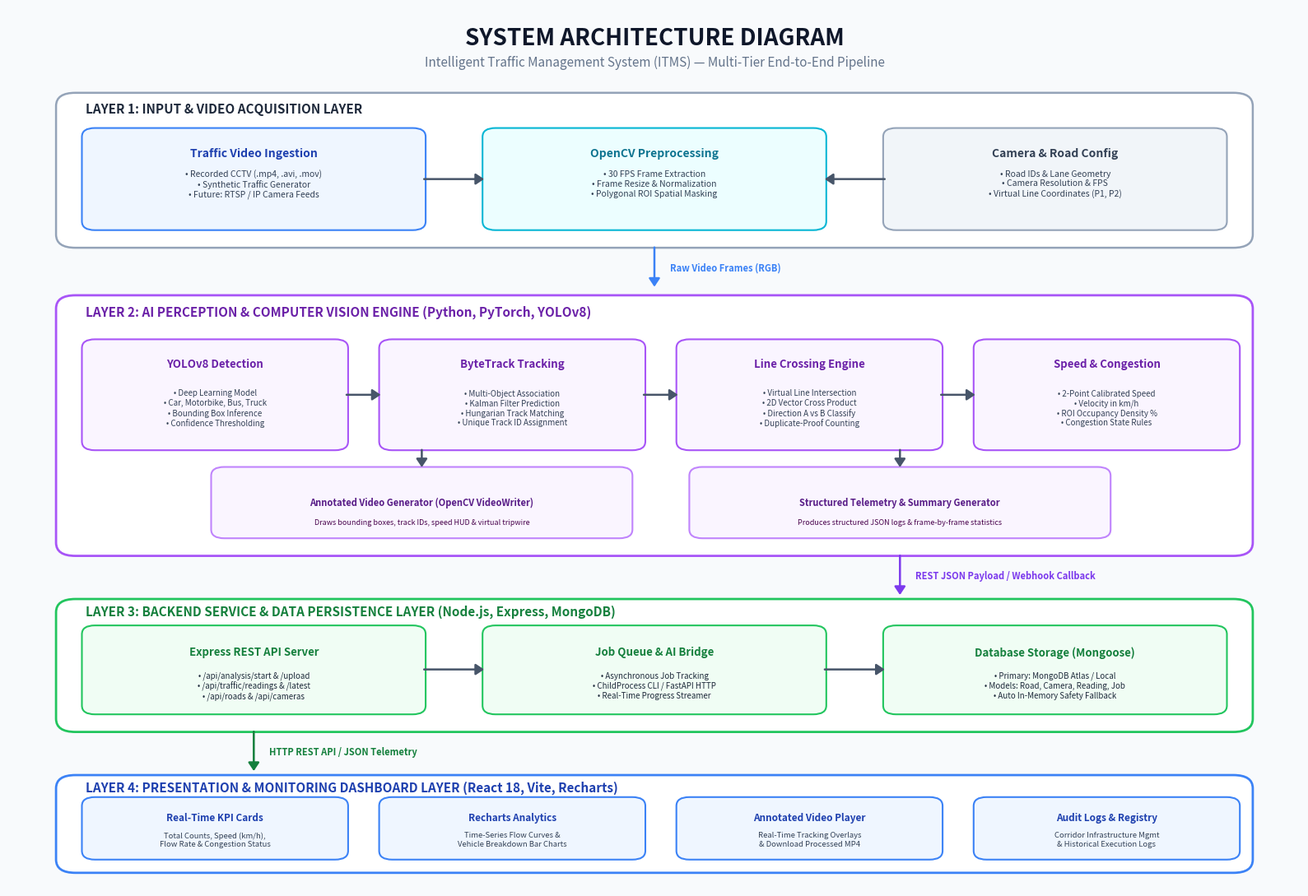

Write the Python code that produced this figure.
import matplotlib.pyplot as plt
import matplotlib.patches as patches
import os

def create_system_architecture_diagram(output_png, output_svg):
    # Set high resolution figure (16:10 ratio, 300 DPI)
    fig, ax = plt.subplots(figsize=(16, 11), dpi=300)
    fig.patch.set_facecolor('#F8FAFC')
    ax.set_facecolor('#F8FAFC')

    # Remove axes
    ax.set_xlim(0, 100)
    ax.set_ylim(0, 100)
    ax.axis('off')

    # Colors
    c_slate_dark = '#0F172A'
    c_slate_border = '#CBD5E1'
    c_blue_primary = '#1E40AF'
    c_blue_light = '#EFF6FF'
    c_blue_border = '#3B82F6'
    
    c_purple_bg = '#FAF5FF'
    c_purple_border = '#A855F7'
    c_purple_title = '#6B21A8'
    
    c_emerald_bg = '#F0FDF4'
    c_emerald_border = '#22C55E'
    c_emerald_title = '#15803D'

    c_amber_bg = '#FFFBEB'
    c_amber_border = '#F59E0B'
    c_amber_title = '#B45309'

    c_cyan_bg = '#ECFEFF'
    c_cyan_border = '#06B6D4'
    c_cyan_title = '#0E7490'

    # Title & Subtitle Banner
    ax.text(50, 96.5, "SYSTEM ARCHITECTURE DIAGRAM", 
            ha='center', va='center', fontsize=20, fontweight='bold', color=c_slate_dark, family='sans-serif')
    ax.text(50, 93.8, "Intelligent Traffic Management System (ITMS) — Multi-Tier End-to-End Pipeline", 
            ha='center', va='center', fontsize=11, color='#64748B', family='sans-serif')

    def draw_box(x, y, w, h, bg_color, border_color, radius=1.0, linewidth=1.5):
        box = patches.FancyBboxPatch((x, y), w, h,
                                     boxstyle=f"round,pad=0.3,rounding_size={radius}",
                                     facecolor=bg_color, edgecolor=border_color,
                                     linewidth=linewidth, zorder=2)
        ax.add_patch(box)
        return box

    def draw_arrow(x1, y1, x2, y2, label="", color='#475569', rad=0.0):
        connectionstyle = f"arc3,rad={rad}" if rad != 0.0 else "arc3,rad=0"
        arrow = patches.FancyArrowPatch((x1, y1), (x2, y2),
                                        connectionstyle=connectionstyle,
                                        arrowstyle='-|>,head_length=6,head_width=4',
                                        color=color, linewidth=1.8, zorder=5)
        ax.add_patch(arrow)
        if label:
            mx = (x1 + x2) / 2
            my = (y1 + y2) / 2
            ax.text(mx + 1.2, my, label, ha='left', va='center', fontsize=8,
                    fontweight='bold', color=color, zorder=6,
                    bbox=dict(boxstyle='square,pad=0.2', facecolor='#F8FAFC', edgecolor='none', alpha=0.9))

    # =========================================================================
    # TIER 1: INPUT & DATA ACQUISITION LAYER (Top Left / Stream)
    # =========================================================================
    draw_box(4, 73, 92, 17, '#FFFFFF', '#94A3B8', radius=1.5, linewidth=1.8)
    ax.text(6, 88, "LAYER 1: INPUT & VIDEO ACQUISITION LAYER", fontsize=11, fontweight='bold', color='#1E293B')

    # Sub-components in Layer 1
    # 1. Video Sources
    draw_box(6, 75, 26, 11, c_blue_light, c_blue_border)
    ax.text(19, 83.5, "Traffic Video Ingestion", ha='center', va='center', fontsize=10, fontweight='bold', color=c_blue_primary)
    ax.text(19, 80, "• Recorded CCTV (.mp4, .avi, .mov)\n• Synthetic Traffic Generator\n• Future: RTSP / IP Camera Feeds", 
            ha='center', va='center', fontsize=7.5, color='#334155')

    # 2. OpenCV Preprocessor
    draw_box(37, 75, 26, 11, c_cyan_bg, c_cyan_border)
    ax.text(50, 83.5, "OpenCV Preprocessing", ha='center', va='center', fontsize=10, fontweight='bold', color=c_cyan_title)
    ax.text(50, 80, "• 30 FPS Frame Extraction\n• Frame Resize & Normalization\n• Polygonal ROI Spatial Masking", 
            ha='center', va='center', fontsize=7.5, color='#334155')

    # 3. Parameter Config
    draw_box(68, 75, 26, 11, '#F1F5F9', '#94A3B8')
    ax.text(81, 83.5, "Camera & Road Config", ha='center', va='center', fontsize=10, fontweight='bold', color='#334155')
    ax.text(81, 80, "• Road IDs & Lane Geometry\n• Camera Resolution & FPS\n• Virtual Line Coordinates (P1, P2)", 
            ha='center', va='center', fontsize=7.5, color='#334155')

    draw_arrow(32, 80.5, 37, 80.5)
    draw_arrow(68, 80.5, 63, 80.5)

    # Down arrow to AI Layer
    draw_arrow(50, 73, 50, 68, "Raw Video Frames (RGB)", color=c_blue_border)

    # =========================================================================
    # TIER 2: AI COMPUTER VISION & PERCEPTION ENGINE (Python 3.13 / FastAPI)
    # =========================================================================
    draw_box(4, 38, 92, 29, '#FFFFFF', c_purple_border, radius=1.5, linewidth=2.0)
    ax.text(6, 65, "LAYER 2: AI PERCEPTION & COMPUTER VISION ENGINE (Python, PyTorch, YOLOv8)", 
            fontsize=11, fontweight='bold', color=c_purple_title)

    # Modules inside AI Engine
    # 2.1 YOLOv8 Detection
    draw_box(6, 50, 20, 12, c_purple_bg, c_purple_border)
    ax.text(16, 59.5, "YOLOv8 Detection", ha='center', va='center', fontsize=9.5, fontweight='bold', color=c_purple_title)
    ax.text(16, 54.5, "• Deep Learning Model\n• Car, Motorbike, Bus, Truck\n• Bounding Box Inference\n• Confidence Thresholding", 
            ha='center', va='center', fontsize=7, color='#334155')

    # 2.2 ByteTrack
    draw_box(29, 50, 20, 12, c_purple_bg, c_purple_border)
    ax.text(39, 59.5, "ByteTrack Tracking", ha='center', va='center', fontsize=9.5, fontweight='bold', color=c_purple_title)
    ax.text(39, 54.5, "• Multi-Object Association\n• Kalman Filter Prediction\n• Hungarian Track Matching\n• Unique Track ID Assignment", 
            ha='center', va='center', fontsize=7, color='#334155')

    # 2.3 Tripwire Counting & Direction
    draw_box(52, 50, 20, 12, c_purple_bg, c_purple_border)
    ax.text(62, 59.5, "Line Crossing Engine", ha='center', va='center', fontsize=9.5, fontweight='bold', color=c_purple_title)
    ax.text(62, 54.5, "• Virtual Line Intersection\n• 2D Vector Cross Product\n• Direction A vs B Classify\n• Duplicate-Proof Counting", 
            ha='center', va='center', fontsize=7, color='#334155')

    # 2.4 Speed & Density Analytics
    draw_box(75, 50, 20, 12, c_purple_bg, c_purple_border)
    ax.text(85, 59.5, "Speed & Congestion", ha='center', va='center', fontsize=9.5, fontweight='bold', color=c_purple_title)
    ax.text(85, 54.5, "• 2-Point Calibrated Speed\n• Velocity in km/h\n• ROI Occupancy Density %\n• Congestion State Rules", 
            ha='center', va='center', fontsize=7, color='#334155')

    # Connecting pipeline arrows inside Layer 2
    draw_arrow(26, 56, 29, 56)
    draw_arrow(49, 56, 52, 56)
    draw_arrow(72, 56, 75, 56)

    # AI Engine Outputs (Bottom row of Layer 2)
    draw_box(16, 40, 32, 7.5, '#FAF5FF', '#C084FC')
    ax.text(32, 43.8, "Annotated Video Generator (OpenCV VideoWriter)", ha='center', va='center', fontsize=8, fontweight='bold', color='#581C87')
    ax.text(32, 41.5, "Draws bounding boxes, track IDs, speed HUD & virtual tripwire", ha='center', va='center', fontsize=6.5, color='#4A044E')

    draw_box(53, 40, 32, 7.5, '#FAF5FF', '#C084FC')
    ax.text(69, 43.8, "Structured Telemetry & Summary Generator", ha='center', va='center', fontsize=8, fontweight='bold', color='#581C87')
    ax.text(69, 41.5, "Produces structured JSON logs & frame-by-frame statistics", ha='center', va='center', fontsize=6.5, color='#4A044E')

    draw_arrow(32, 50, 32, 47.5)
    draw_arrow(69, 50, 69, 47.5)

    # Down arrow to Backend Layer
    draw_arrow(69, 38, 69, 33, "REST JSON Payload / Webhook Callback", color='#7C3AED')

    # =========================================================================
    # TIER 3: BACKEND REST API & PERSISTENCE LAYER (Node.js / Express / MongoDB)
    # =========================================================================
    draw_box(4, 18, 92, 14.5, '#FFFFFF', c_emerald_border, radius=1.5, linewidth=2.0)
    ax.text(6, 31, "LAYER 3: BACKEND SERVICE & DATA PERSISTENCE LAYER (Node.js, Express, MongoDB)", 
            fontsize=11, fontweight='bold', color=c_emerald_title)

    # 3.1 REST API Routes & Controllers
    draw_box(6, 20, 26, 9.5, c_emerald_bg, c_emerald_border)
    ax.text(19, 26.8, "Express REST API Server", ha='center', va='center', fontsize=9.5, fontweight='bold', color=c_emerald_title)
    ax.text(19, 23, "• /api/analysis/start & /upload\n• /api/traffic/readings & /latest\n• /api/roads & /api/cameras", 
            ha='center', va='center', fontsize=7, color='#1E293B')

    # 3.2 Job Dispatcher & AI Bridge
    draw_box(37, 20, 26, 9.5, c_emerald_bg, c_emerald_border)
    ax.text(50, 26.8, "Job Queue & AI Bridge", ha='center', va='center', fontsize=9.5, fontweight='bold', color=c_emerald_title)
    ax.text(50, 23, "• Asynchronous Job Tracking\n• ChildProcess CLI / FastAPI HTTP\n• Real-Time Progress Streamer", 
            ha='center', va='center', fontsize=7, color='#1E293B')

    # 3.3 Database Store & Mongoose ODM
    draw_box(68, 20, 26, 9.5, c_emerald_bg, c_emerald_border)
    ax.text(81, 26.8, "Database Storage (Mongoose)", ha='center', va='center', fontsize=9.5, fontweight='bold', color=c_emerald_title)
    ax.text(81, 23, "• Primary: MongoDB Atlas / Local\n• Models: Road, Camera, Reading, Job\n• Auto In-Memory Safety Fallback", 
            ha='center', va='center', fontsize=7, color='#1E293B')

    draw_arrow(32, 24.8, 37, 24.8)
    draw_arrow(63, 24.8, 68, 24.8)

    # Down arrow to Frontend Layer
    draw_arrow(19, 18, 19, 13, "HTTP REST API / JSON Telemetry", color=c_emerald_title)

    # =========================================================================
    # TIER 4: PRESENTATION & CONTROL DASHBOARD LAYER (React 18 / Vite / Recharts)
    # =========================================================================
    draw_box(4, 2, 92, 10.5, '#FFFFFF', c_blue_border, radius=1.5, linewidth=2.0)
    ax.text(6, 11, "LAYER 4: PRESENTATION & MONITORING DASHBOARD LAYER (React 18, Vite, Recharts)", 
            fontsize=11, fontweight='bold', color=c_blue_primary)

    # Frontend Components
    # 4.1 KPI Stat Cards
    draw_box(6, 3.5, 20, 6.5, c_blue_light, c_blue_border)
    ax.text(16, 8, "Real-Time KPI Cards", ha='center', va='center', fontsize=8.5, fontweight='bold', color=c_blue_primary)
    ax.text(16, 5.5, "Total Counts, Speed (km/h),\nFlow Rate & Congestion Status", ha='center', va='center', fontsize=6.8, color='#334155')

    # 4.2 Interactive Recharts
    draw_box(29, 3.5, 20, 6.5, c_blue_light, c_blue_border)
    ax.text(39, 8, "Recharts Analytics", ha='center', va='center', fontsize=8.5, fontweight='bold', color=c_blue_primary)
    ax.text(39, 5.5, "Time-Series Flow Curves &\nVehicle Breakdown Bar Charts", ha='center', va='center', fontsize=6.8, color='#334155')

    # 4.3 Video & Overlay Player
    draw_box(52, 3.5, 20, 6.5, c_blue_light, c_blue_border)
    ax.text(62, 8, "Annotated Video Player", ha='center', va='center', fontsize=8.5, fontweight='bold', color=c_blue_primary)
    ax.text(62, 5.5, "Real-Time Tracking Overlays\n& Download Processed MP4", ha='center', va='center', fontsize=6.8, color='#334155')

    # 4.4 History & Registry
    draw_box(75, 3.5, 20, 6.5, c_blue_light, c_blue_border)
    ax.text(85, 8, "Audit Logs & Registry", ha='center', va='center', fontsize=8.5, fontweight='bold', color=c_blue_primary)
    ax.text(85, 5.5, "Corridor Infrastructure Mgmt\n& Historical Execution Logs", ha='center', va='center', fontsize=6.8, color='#334155')

    plt.tight_layout()
    plt.savefig(output_png, dpi=300, facecolor=fig.get_facecolor(), edgecolor='none', bbox_inches='tight')
    plt.savefig(output_svg, format='svg', facecolor=fig.get_facecolor(), edgecolor='none', bbox_inches='tight')
    plt.close()
    print(f"Architecture diagram generated: {output_png} and {output_svg}")

if __name__ == "__main__":
    out_dir = os.getcwd()
    png_path = os.path.join(out_dir, "system_architecture_diagram.png")
    svg_path = os.path.join(out_dir, "system_architecture_diagram.svg")
    create_system_architecture_diagram(png_path, svg_path)
